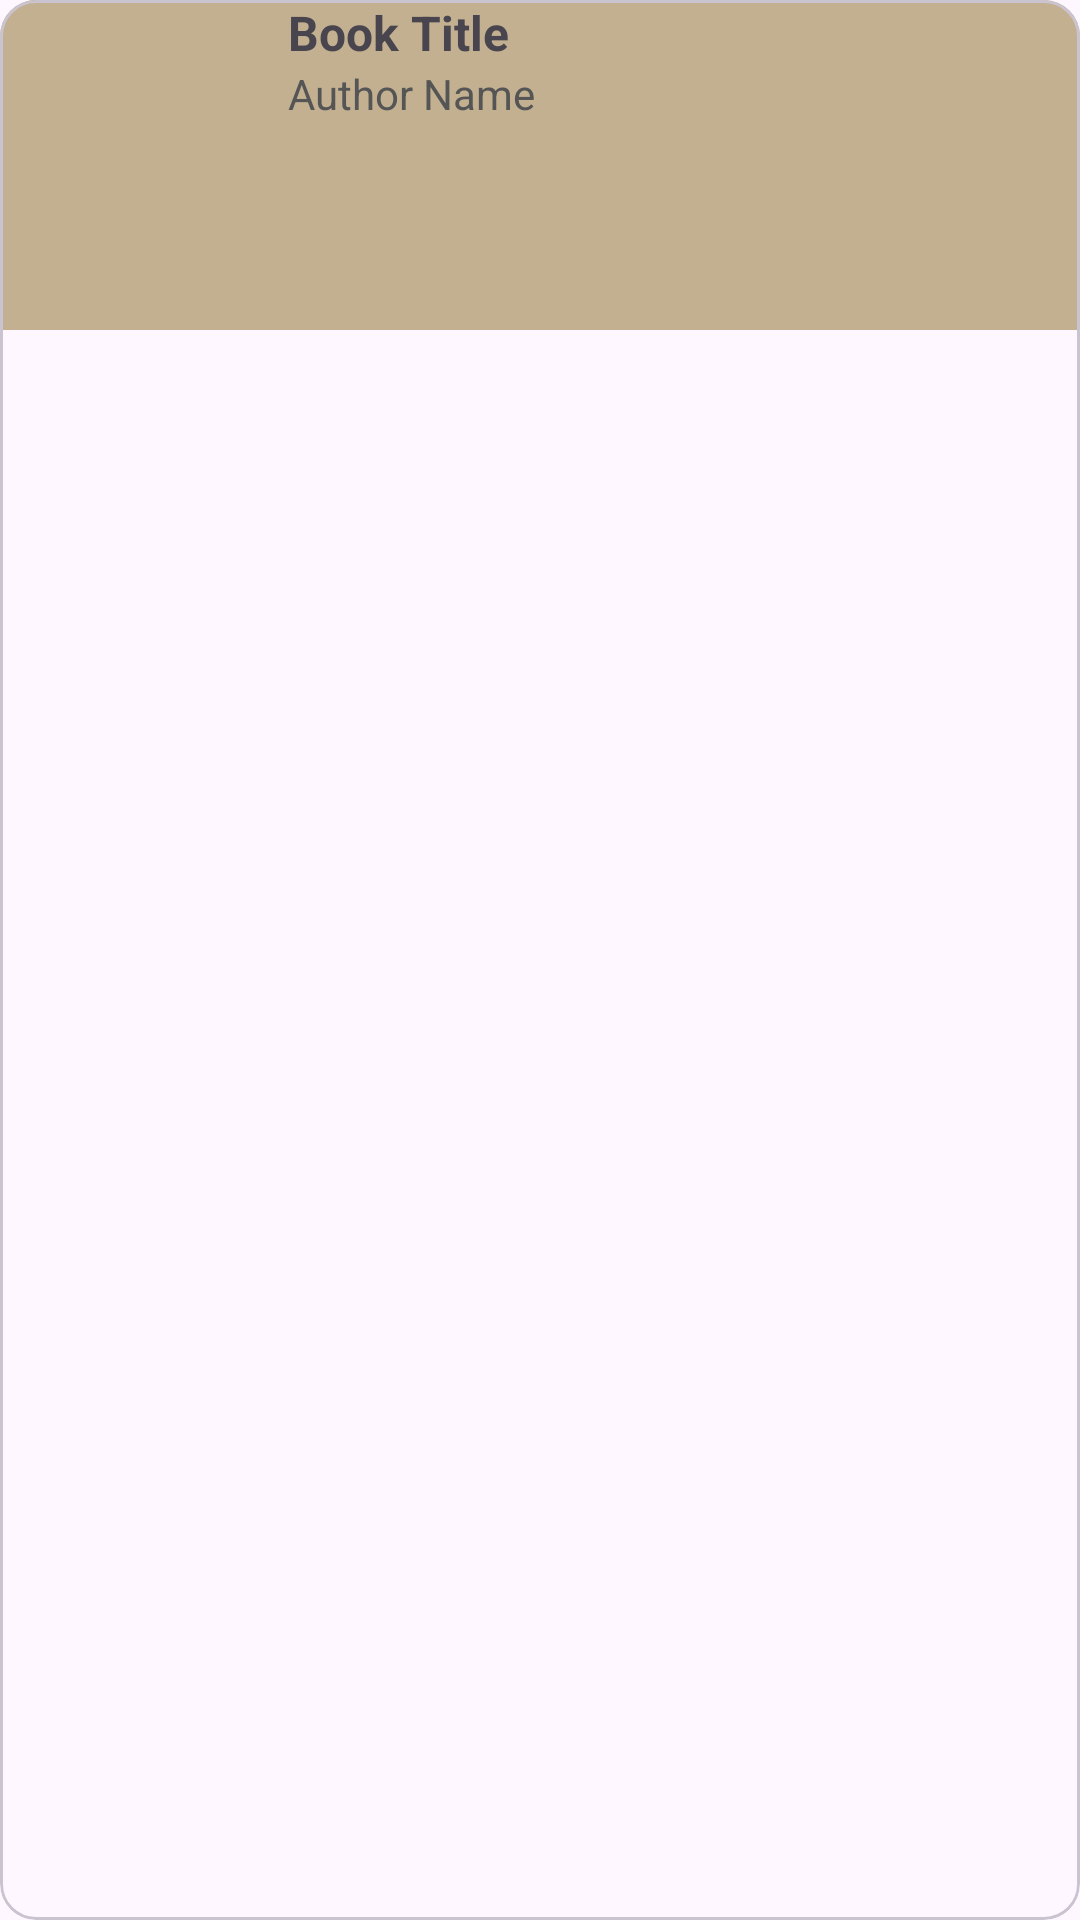

The Android layout XML behind this screen, and the referenced resources:
<!-- AndroidManifest.xml: application theme Theme.BookTrack -->
<!-- res/layout/book_item.xml -->
<?xml version="1.0" encoding="utf-8"?>
<com.google.android.material.card.MaterialCardView xmlns:android="http://schemas.android.com/apk/res/android"
    android:orientation="horizontal"
    android:layout_width="match_parent"
    android:layout_height="wrap_content"
    android:padding="8dp"
    android:layout_marginTop="12dp">

    <LinearLayout
        android:orientation="horizontal"
        android:layout_width="match_parent"
        android:layout_height="wrap_content"
        android:paddingStart="8dp"
        android:background="#c3b091">

        <ImageView
            android:id="@+id/book_image"
            android:layout_width="80dp"
            android:layout_height="110dp"
            android:scaleType="centerCrop"
            android:src="#c3b091"/>

        <LinearLayout
            android:orientation="vertical"
            android:layout_width="match_parent"
            android:layout_height="wrap_content"
            android:paddingStart="8dp">

            <TextView
                android:id="@+id/book_name"
                android:layout_width="wrap_content"
                android:layout_height="wrap_content"
                android:text="Book Title"
                android:textSize="16sp"
                android:textStyle="bold"/>

            <TextView
                android:id="@+id/book_author"
                android:layout_width="wrap_content"
                android:layout_height="wrap_content"
                android:text="Author Name"
                android:textSize="14sp"
                android:textColor="#555"/>

        </LinearLayout>

    </LinearLayout>

</com.google.android.material.card.MaterialCardView>
<!-- resources referenced by this layout -->
<resources>
  <style name="Theme.BookTrack" parent="Base.Theme.BookTrack" />
  <style name="Base.Theme.BookTrack" parent="Theme.Material3.DayNight.NoActionBar">
          
          
      </style>
</resources>
